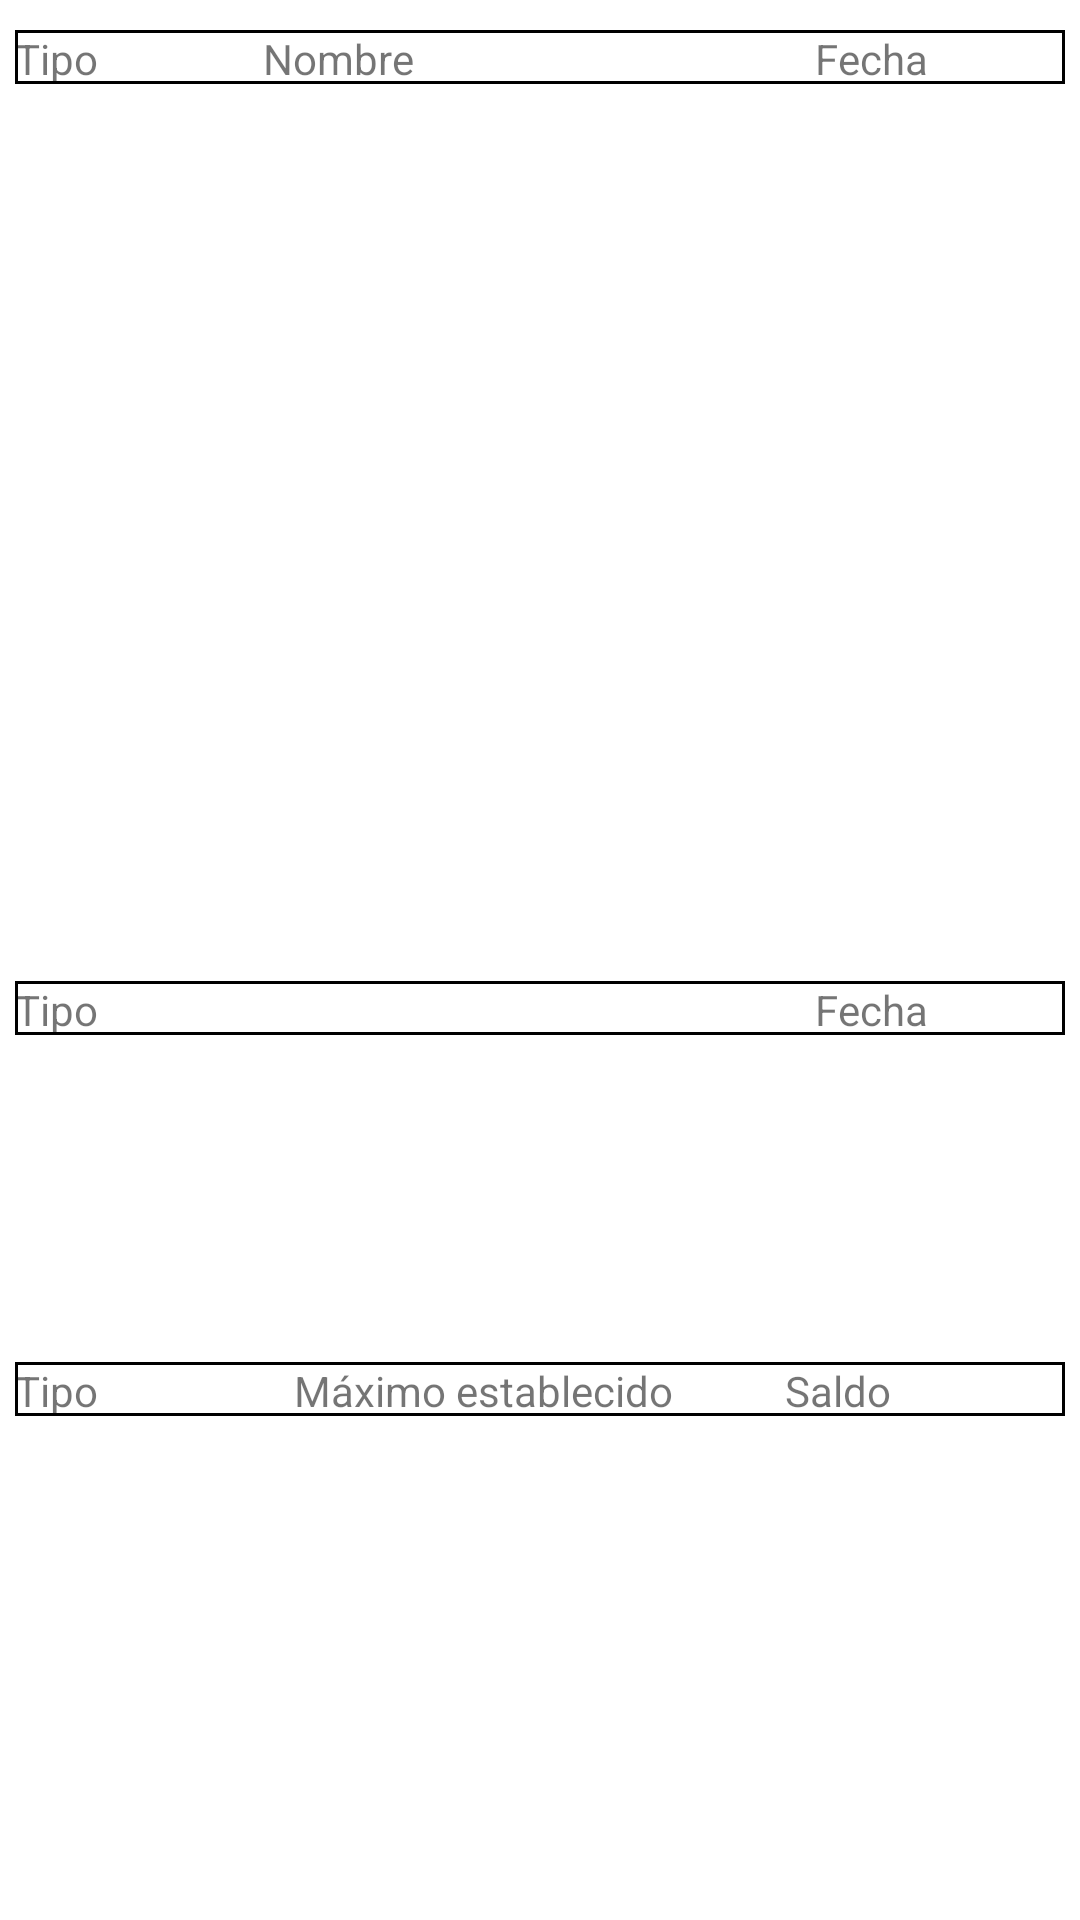

Android layout source for this screen:
<!-- AndroidManifest.xml: application theme Theme.NiUnDiaGratis -->
<!-- res/layout/fragment_home.xml -->
<?xml version="1.0" encoding="utf-8"?>
<androidx.constraintlayout.widget.ConstraintLayout xmlns:android="http://schemas.android.com/apk/res/android"
    xmlns:app="http://schemas.android.com/apk/res-auto"
    xmlns:tools="http://schemas.android.com/tools"
    android:layout_width="match_parent"
    android:layout_height="match_parent"
    tools:context=".ui.home.HomeFragment">

    <TableRow
        android:id="@+id/TableRow"
        android:layout_width="350dp"
        android:layout_height="18dp"
        android:background="@drawable/borde"
        app:layout_constraintBottom_toTopOf="@+id/rVComputo"
        app:layout_constraintEnd_toEndOf="parent"
        app:layout_constraintStart_toStartOf="parent"
        app:layout_marginBaseline="9dp">

        <TextView
            android:id="@+id/txtTipo3"
            android:layout_width="50dp"
            android:layout_height="wrap_content"
            android:layout_weight="0.35"
            android:text="@string/tipo"
            android:visibility="visible" />

        <TextView
            android:id="@+id/txtNombre3"
            android:layout_width="40dp"
            android:layout_height="match_parent"
            android:layout_weight="1"
            android:text="@string/maximo" />

        <TextView
            android:id="@+id/txtFecha3"
            android:layout_width="50dp"
            android:layout_height="wrap_content"
            android:layout_weight="0.35"
            android:text="@string/saldo_global"
            android:textAlignment="textStart" />

    </TableRow>

    <TableRow
        android:id="@+id/tableRow2"
        android:layout_width="350dp"
        android:layout_height="18dp"
        android:layout_marginTop="12dp"
        android:background="@drawable/borde"
        app:layout_constraintEnd_toEndOf="parent"
        app:layout_constraintStart_toStartOf="parent"
        app:layout_constraintTop_toBottomOf="@+id/rVActReal"
        app:layout_marginBaseline="9dp">

        <TextView
            android:id="@+id/txtTipo2"
            android:layout_width="50dp"
            android:layout_height="wrap_content"
            android:layout_weight="0.35"
            android:text="@string/tipo" />

        <TextView
            android:id="@+id/txtNombre2"
            android:layout_width="90dp"
            android:layout_height="match_parent"
            android:layout_weight="1" />

        <TextView
            android:id="@+id/txtFecha2"
            android:layout_width="50dp"
            android:layout_height="wrap_content"
            android:layout_weight="0.35"
            android:text="@string/fecha"
            android:textAlignment="textStart" />
    </TableRow>

    <TableRow
        android:id="@+id/TableRow1"
        android:layout_width="350dp"
        android:layout_height="18dp"
        android:background="@drawable/borde"
        app:layout_constraintBottom_toTopOf="@+id/rVActReal"
        app:layout_constraintEnd_toEndOf="parent"
        app:layout_constraintVertical_bias="-1"
        app:layout_constraintStart_toStartOf="parent"
        app:layout_marginBaseline="9dp">

        <TextView
            android:id="@+id/txtTipo"
            android:layout_width="50dp"
            android:layout_height="wrap_content"
            android:layout_weight="0.35"
            android:text="@string/tipo" />

        <TextView
            android:id="@+id/txtNombre"
            android:layout_width="90dp"
            android:layout_height="match_parent"
            android:layout_weight="1"
            android:text="@string/nombre" />

        <TextView
            android:id="@+id/txtFecha"
            android:layout_width="50dp"
            android:layout_height="wrap_content"
            android:layout_weight="0.35"
            android:text="@string/fecha"
            android:textAlignment="textStart" />
    </TableRow>

    <androidx.recyclerview.widget.RecyclerView
        android:id="@+id/rVActReal"
        android:layout_width="350dp"
        android:layout_height="287dp"
        android:layout_marginTop="28dp"
        app:layout_constraintEnd_toEndOf="parent"
        app:layout_constraintStart_toStartOf="parent"
        app:layout_constraintTop_toTopOf="parent" />

    <androidx.recyclerview.widget.RecyclerView
        android:id="@+id/rVGuardias"
        android:layout_width="350dp"
        android:layout_height="0dp"
        android:layout_marginBottom="12dp"
        app:layout_constraintBottom_toTopOf="@+id/TableRow"
        app:layout_constraintEnd_toEndOf="parent"
        app:layout_constraintStart_toStartOf="parent"
        app:layout_constraintTop_toBottomOf="@+id/tableRow2"
        app:layout_constraintVertical_bias="1.0" />

    <androidx.recyclerview.widget.RecyclerView
        android:id="@+id/rVComputo"
        android:layout_width="350dp"
        android:layout_height="144dp"
        android:layout_marginBottom="24dp"
        app:layout_constraintBottom_toBottomOf="parent"
        app:layout_constraintEnd_toEndOf="parent"
        app:layout_constraintStart_toStartOf="parent">

    </androidx.recyclerview.widget.RecyclerView>

</androidx.constraintlayout.widget.ConstraintLayout>
<!-- resources referenced by this layout -->
<resources>
  <!-- drawable borde (drawable) -->
  <?xml version="1.0" encoding="utf-8"?>
  <shape xmlns:android="http://schemas.android.com/apk/res/android"
      android:shape="rectangle">
      <solid android:color="@android:color/transparent"/>
      <stroke android:width="1dp" android:color="#000000"/>
  </shape>
  <string name="fecha">Fecha</string>
  <string name="maximo">Máximo establecido</string>
  <string name="nombre">Nombre</string>
  <string name="saldo_global">Saldo</string>
  <string name="tipo">Tipo</string>
  <style name="Theme.NiUnDiaGratis" parent="Theme.MaterialComponents.DayNight.DarkActionBar">
          
          <item name="colorPrimary">@color/purple_500</item>
          <item name="colorPrimaryVariant">@color/purple_700</item>
          <item name="colorOnPrimary">@color/white</item>
          
          <item name="colorSecondary">@color/teal_200</item>
          <item name="colorSecondaryVariant">@color/teal_700</item>
          <item name="colorOnSecondary">@color/black</item>
          
          <item name="android:statusBarColor">?attr/colorPrimaryVariant</item>
          
      </style>
  <!-- not gathered from this repository: default colours our renderer supplied (Android Studio template values) -->
  <color name="purple_500">#FF6200EE</color>
  <color name="purple_700">#FF3700B3</color>
  <color name="teal_200">#FF03DAC5</color>
  <color name="teal_700">#FF018786</color>
  <color name="black">#FF000000</color>
  <color name="white">#FFFFFFFF</color>
</resources>
